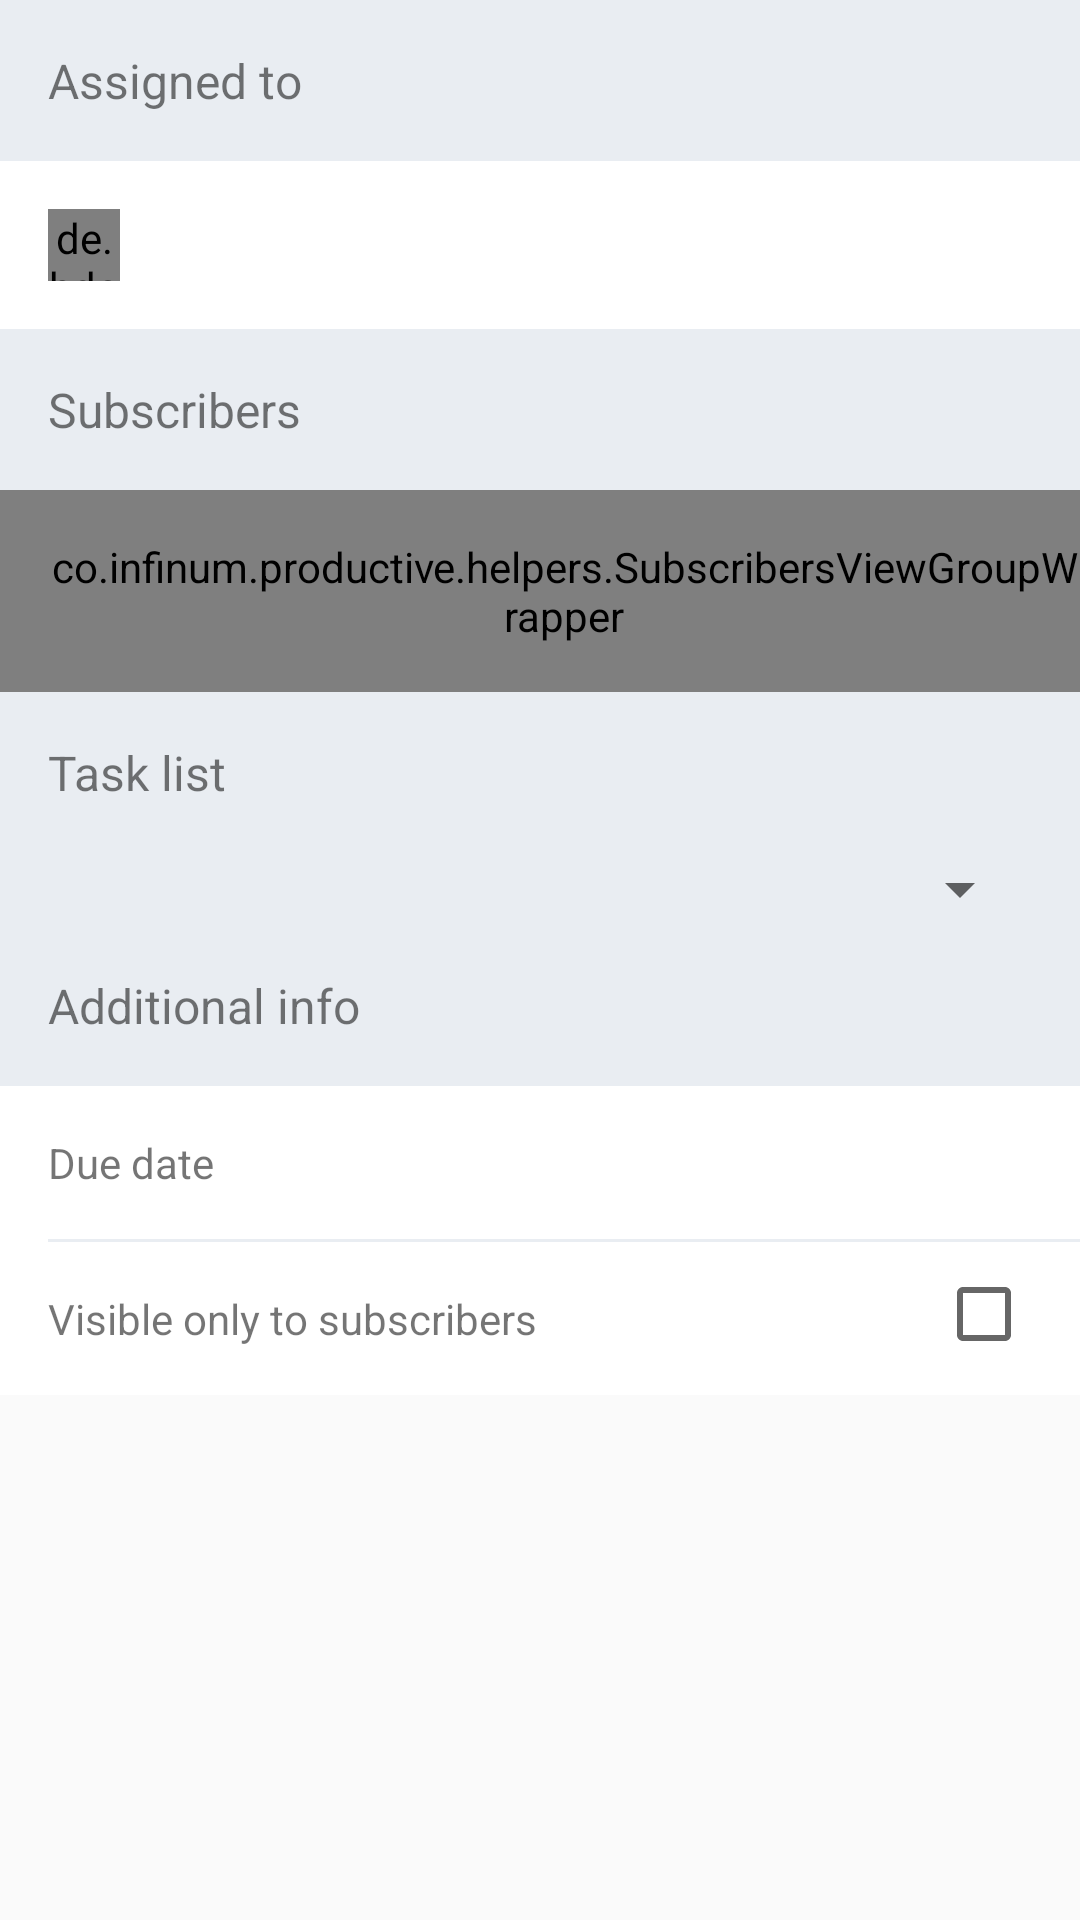

The Android layout XML behind this screen, and the referenced resources:
<!-- AndroidManifest.xml: application theme AppTheme -->
<!-- res/layout/fragment_task_details.xml -->
<?xml version="1.0" encoding="utf-8"?>
<ScrollView
        xmlns:android="http://schemas.android.com/apk/res/android"
        xmlns:tools="http://schemas.android.com/tools"
        android:layout_width="match_parent"
        android:layout_height="match_parent">

    <LinearLayout
            android:layout_width="match_parent"
            android:background="@color/taskDetailsBackgroundColor"
            android:layout_height="wrap_content"
            android:orientation="vertical">

        <TextView
                style="@style/TaskDetailsTvTexts"
                android:id="@+id/assigned_to_tv"
                android:text="@string/assigned_to_tv"/>

        <RelativeLayout
                style="@style/TaskDetailsAssigneeOnTaskContainer"
                android:id="@+id/assignee_container"
                android:orientation="horizontal">

            <de.hdodenhof.circleimageview.CircleImageView
                    android:layout_width="@dimen/large_spacing"
                    android:layout_height="@dimen/large_spacing"
                    android:src="@mipmap/ic_launcher"
                    android:id="@+id/assignee_avatar_icon"
                    android:layout_marginRight="@dimen/default_spacing"
                    />

            <TextView
                    android:layout_width="wrap_content"
                    android:layout_height="wrap_content"
                    tools:text="Margie Wolf"
                    android:id="@+id/assignee_name"
                    android:layout_toRightOf="@+id/assignee_avatar_icon"
                    android:layout_marginTop="@dimen/nano_spacing"
                    />

        </RelativeLayout>

        <TextView
                style="@style/TaskDetailsTvTexts"
                android:id="@+id/subscribers_tv"
                android:text="@string/subscribers_tv"/>

        <co.infinum.productive.helpers.SubscribersViewGroupWrapper
                style="@style/TaskDetailsAssigneeOnTaskContainer"
                android:orientation="vertical"
                android:id="@+id/view_group_container">

        </co.infinum.productive.helpers.SubscribersViewGroupWrapper>

        <TextView
                style="@style/TaskDetailsTvTexts"
                android:text="@string/task_list_tv"
                android:id="@+id/task_list_tv"/>

        <Spinner
                style="@style/TaskDetailsSpinner"
                android:id="@+id/task_list_spinner"
                />

        <TextView
                style="@style/TaskDetailsTvTexts"
                android:text="@string/additional_info_tv"
                android:id="@+id/additional_info_tv"
                />

        <RelativeLayout
                android:layout_width="match_parent"
                android:layout_height="wrap_content"
                android:layout_marginTop="@dimen/default_spacing"
                android:background="@android:color/white">

            <TextView
                    style="@style/TaskDetailsTextView"
                    android:text="@string/due_date_tv"
                    android:id="@+id/due_date_tv"

                    />

            <TextView
                    style="@style/TaskDetailsTextView"
                    tools:text="Feb 2, 2015 13:43"
                    android:id="@+id/due_date"
                    android:layout_marginRight="@dimen/default_spacing"
                    android:layout_alignParentRight="true"
                    />
            <View
                    android:layout_width="match_parent"
                    android:layout_height="1dp"
                    android:background="@color/taskDetailsBackgroundColor"
                    android:layout_below="@+id/due_date_tv"
                    android:layout_marginLeft="@dimen/default_spacing"
                    android:id="@+id/task_details_divider"/>

            <TextView
                    style="@style/TaskDetailsTextView"
                    android:text="@string/visible_only_to_subscribers_tv"
                    android:layout_below="@+id/task_details_divider"
                    />

            <CheckBox
                    android:layout_width="wrap_content"
                    android:layout_height="wrap_content"
                    android:layout_below="@+id/task_details_divider"
                    android:layout_alignParentRight="true"
                    android:layout_marginRight="@dimen/default_spacing"
                    android:layout_marginTop="@dimen/micro_spacing"
                    />

        </RelativeLayout>

    </LinearLayout>

</ScrollView>
<!-- resources referenced by this layout -->
<resources>
  <color name="taskDetailsBackgroundColor">#e9edf2</color>
  <dimen name="default_spacing">16dp</dimen>
  <dimen name="large_spacing">24dp</dimen>
  <dimen name="micro_spacing">8dp</dimen>
  <dimen name="nano_spacing">4dp</dimen>
  <string name="additional_info_tv">Additional info</string>
  <string name="assigned_to_tv">Assigned to</string>
  <string name="due_date_tv">Due date</string>
  <string name="subscribers_tv">Subscribers</string>
  <string name="task_list_tv">Task list</string>
  <string name="visible_only_to_subscribers_tv">Visible only to subscribers</string>
  <style name="TaskDetailsAssigneeOnTaskContainer">
          <item name="android:layout_width">match_parent</item>
          <item name="android:layout_height">wrap_content</item>
          <item name="android:background">@android:color/white</item>
          <item name="android:layout_marginTop">@dimen/default_spacing</item>
          <item name="android:paddingLeft">@dimen/default_spacing</item>
          <item name="android:paddingTop">@dimen/default_spacing</item>
          <item name="android:paddingBottom">@dimen/default_spacing</item>
      </style>
  <style name="TaskDetailsSpinner">
          <item name="android:layout_width">match_parent</item>
          <item name="android:layout_height">wrap_content</item>
          <item name="android:layout_marginLeft">@dimen/default_spacing</item>
          <item name="android:layout_marginTop">@dimen/default_spacing</item>
          <item name="android:layout_marginRight">@dimen/default_spacing</item>
      </style>
  <style name="TaskDetailsTextView">
          <item name="android:layout_height">wrap_content</item>
          <item name="android:layout_width">wrap_content</item>
          <item name="android:layout_marginTop">@dimen/default_spacing</item>
          <item name="android:layout_marginLeft">@dimen/default_spacing</item>
          <item name="android:layout_marginBottom">@dimen/default_spacing</item>
      </style>
  <style name="TaskDetailsTvTexts">
          <item name="android:layout_width">wrap_content</item>
          <item name="android:layout_height">wrap_content</item>
          <item name="android:layout_marginLeft">@dimen/default_spacing</item>
          <item name="android:layout_marginTop">@dimen/default_spacing</item>
          <item name="android:textSize">@dimen/title_text_size</item>
      </style>
  <style name="AppTheme" parent="Theme.AppCompat.Light.DarkActionBar">
          
          <item name="colorPrimary">@color/colorPrimary</item>
          <item name="colorPrimaryDark">@color/colorPrimaryDark</item>
          <item name="colorAccent">@color/colorAccent</item>
      </style>
  <dimen name="title_text_size">16sp</dimen>
  <color name="colorPrimary">#174B89</color>
  <color name="colorPrimaryDark">#0E2E53</color>
  <color name="colorAccent">#FF4081</color>
</resources>
